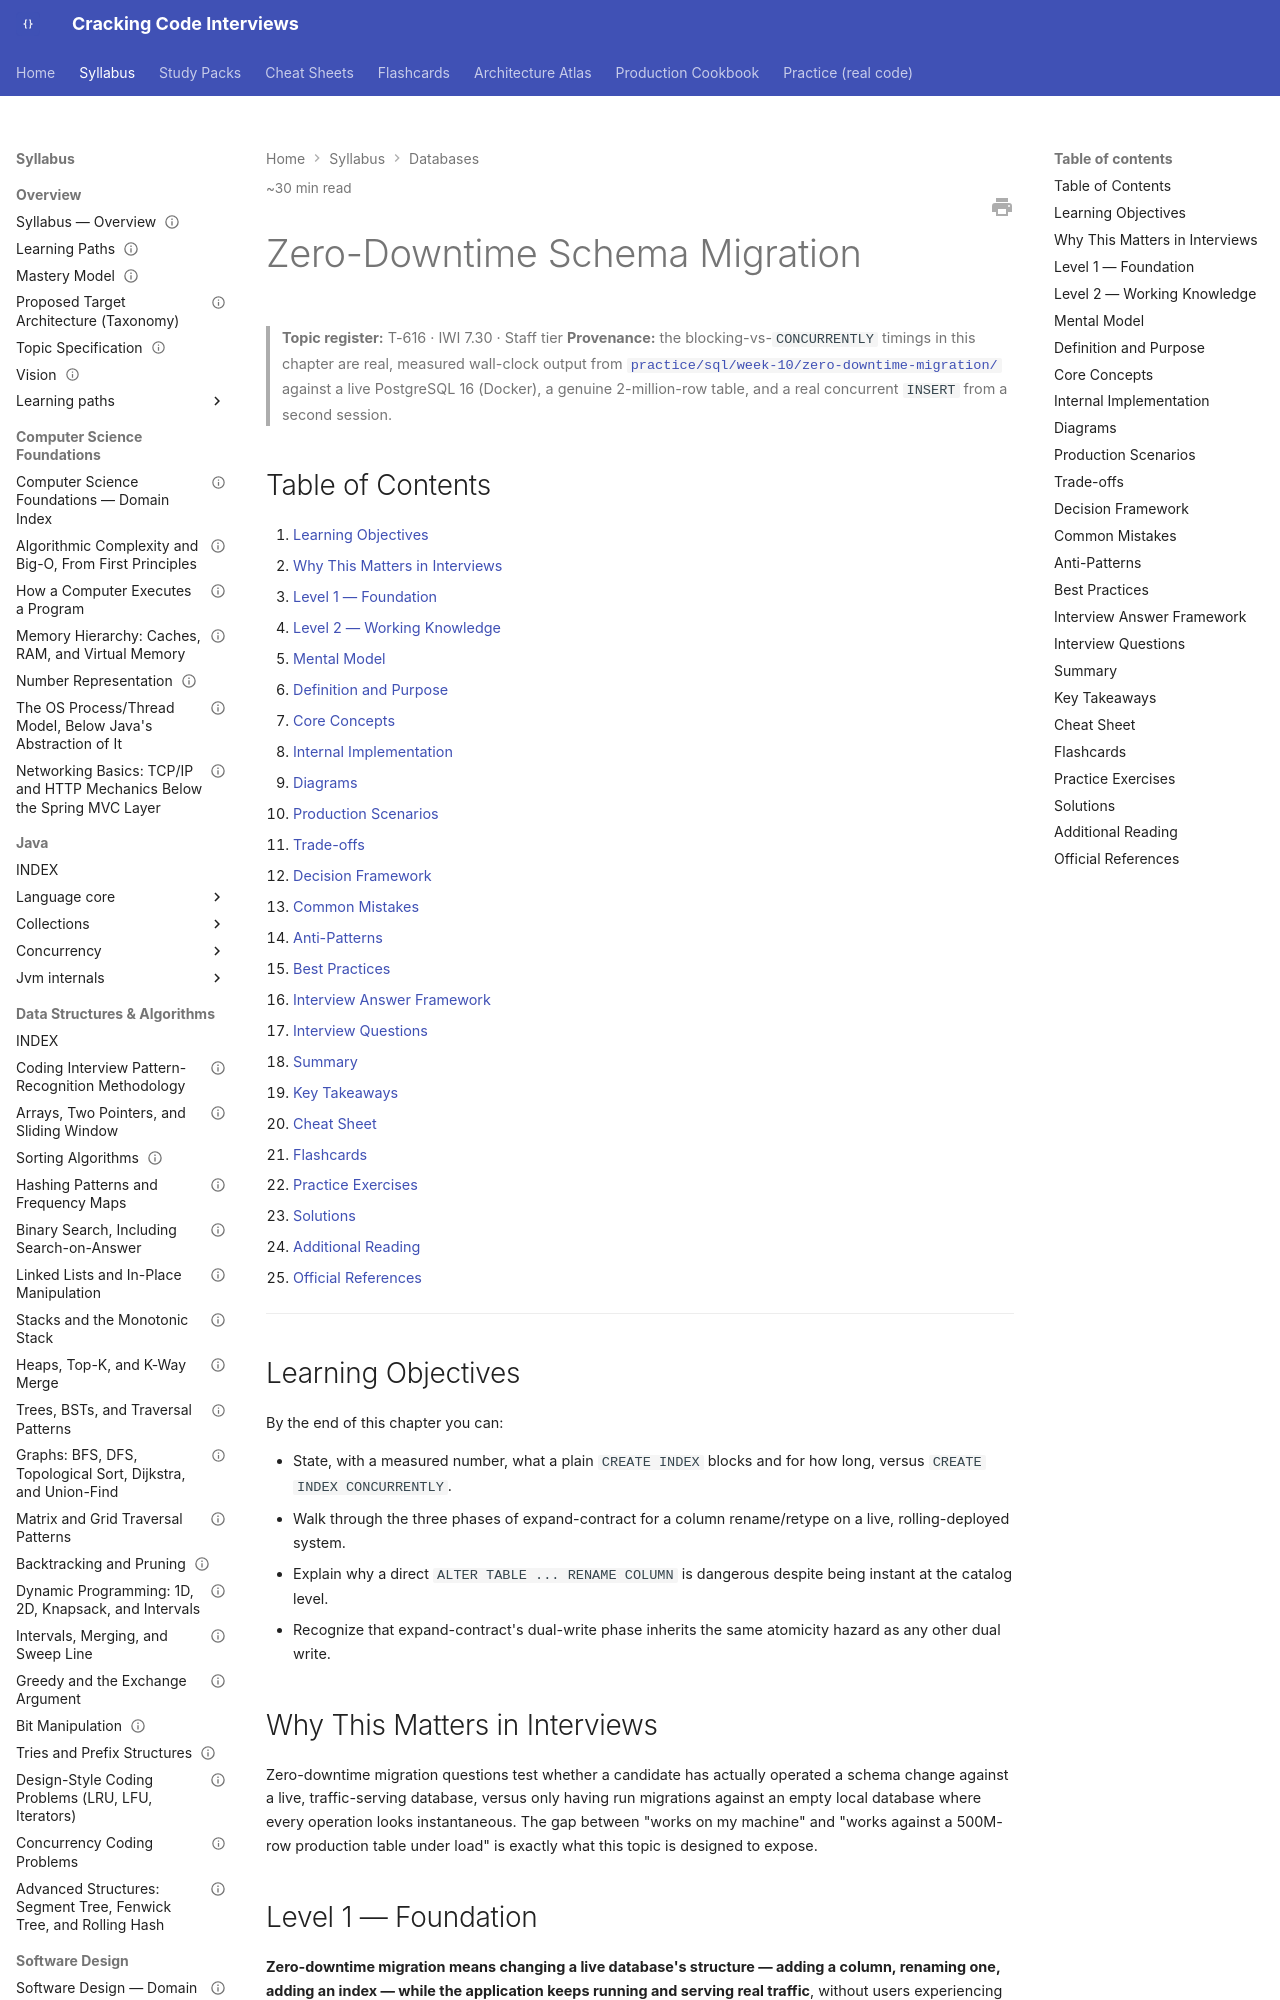

repository: JuanMelendres/cracking-code-interviews · page: syllabus/06-databases/zero-downtime-schema-migration/index.html · generator: mkdocs

---
title: "Zero-Downtime Schema Migration"
slug: zero-downtime-schema-migration
document_type: handbook-chapter
domain: 06-databases
status: canonical
version: 1.1
last_updated: 2026-09-18
source_history:
  - handbook/databases/zero-downtime-schema-migration.md
difficulty:
  - advanced
target_levels:
  - senior
  - staff
estimated_reading_minutes: 30
topic_id: T-616
mastery_levels_covered: [L1, L2, L3, L4]
prerequisites:
  - index-structures-btree-composite-covering.md
related:
  - table-partitioning-and-sharding-strategies.md
  - ../10-distributed-systems/distributed-transactions-saga-and-outbox.md
  - ../../study-packs/week-10/05-zero-downtime-migration.md
  - ../../practice/sql/acid-properties/flyway-demo/README.md
official_references:
  - https://www.postgresql.org/docs/16/sql-createindex.html#SQL-CREATEINDEX-CONCURRENTLY
  - https://www.postgresql.org/docs/16/explicit-locking.html
---

# Zero-Downtime Schema Migration

> **Topic register:** T-616 · IWI 7.30 · Staff tier
> **Provenance:** the blocking-vs-`CONCURRENTLY` timings in this chapter are real, measured wall-clock output from [`practice/sql/week-10/zero-downtime-migration/`](../../practice/sql/week-10/zero-downtime-migration/) against a live PostgreSQL 16 (Docker), a genuine 2-million-row table, and a real concurrent `INSERT` from a second session.

## Table of Contents

1. [Learning Objectives](#learning-objectives)
2. [Why This Matters in Interviews](#why-this-matters-in-interviews)
3. [Level 1 — Foundation](#level-1-foundation)
4. [Level 2 — Working Knowledge](#level-2-working-knowledge)
5. [Mental Model](#mental-model)
6. [Definition and Purpose](#definition-and-purpose)
7. [Core Concepts](#core-concepts)
8. [Internal Implementation](#internal-implementation)
9. [Diagrams](#diagrams)
10. [Production Scenarios](#production-scenarios)
11. [Trade-offs](#trade-offs)
12. [Decision Framework](#decision-framework)
13. [Common Mistakes](#common-mistakes)
14. [Anti-Patterns](#anti-patterns)
15. [Best Practices](#best-practices)
16. [Interview Answer Framework](#interview-answer-framework)
17. [Interview Questions](#interview-questions)
18. [Summary](#summary)
19. [Key Takeaways](#key-takeaways)
20. [Cheat Sheet](#cheat-sheet)
21. [Flashcards](#flashcards)
22. [Practice Exercises](#practice-exercises)
23. [Solutions](#solutions)
24. [Additional Reading](#additional-reading)
25. [Official References](#official-references)

---

## Learning Objectives

By the end of this chapter you can:

- State, with a measured number, what a plain `CREATE INDEX` blocks and for how long, versus `CREATE INDEX CONCURRENTLY`.
- Walk through the three phases of expand-contract for a column rename/retype on a live, rolling-deployed system.
- Explain why a direct `ALTER TABLE ... RENAME COLUMN` is dangerous despite being instant at the catalog level.
- Recognize that expand-contract's dual-write phase inherits the same atomicity hazard as any other dual write.

## Why This Matters in Interviews

Zero-downtime migration questions test whether a candidate has actually operated a schema change against a live, traffic-serving database, versus only having run migrations against an empty local database where every operation looks instantaneous. The gap between "works on my machine" and "works against a 500M-row production table under load" is exactly what this topic is designed to expose.

## Level 1 — Foundation

**Zero-downtime migration means changing a live database's structure — adding a column, renaming one, adding an index — while the application keeps running and serving real traffic**, without users experiencing errors or downtime. Some schema changes that look instant on your local, empty test database can actually lock a real, large production table for minutes, blocking every read and write to it during that time.

Reach for these techniques any time you're modifying a table that real, concurrent traffic is actively reading from and writing to — the exact scenario a quick local test against an empty database never reveals.
